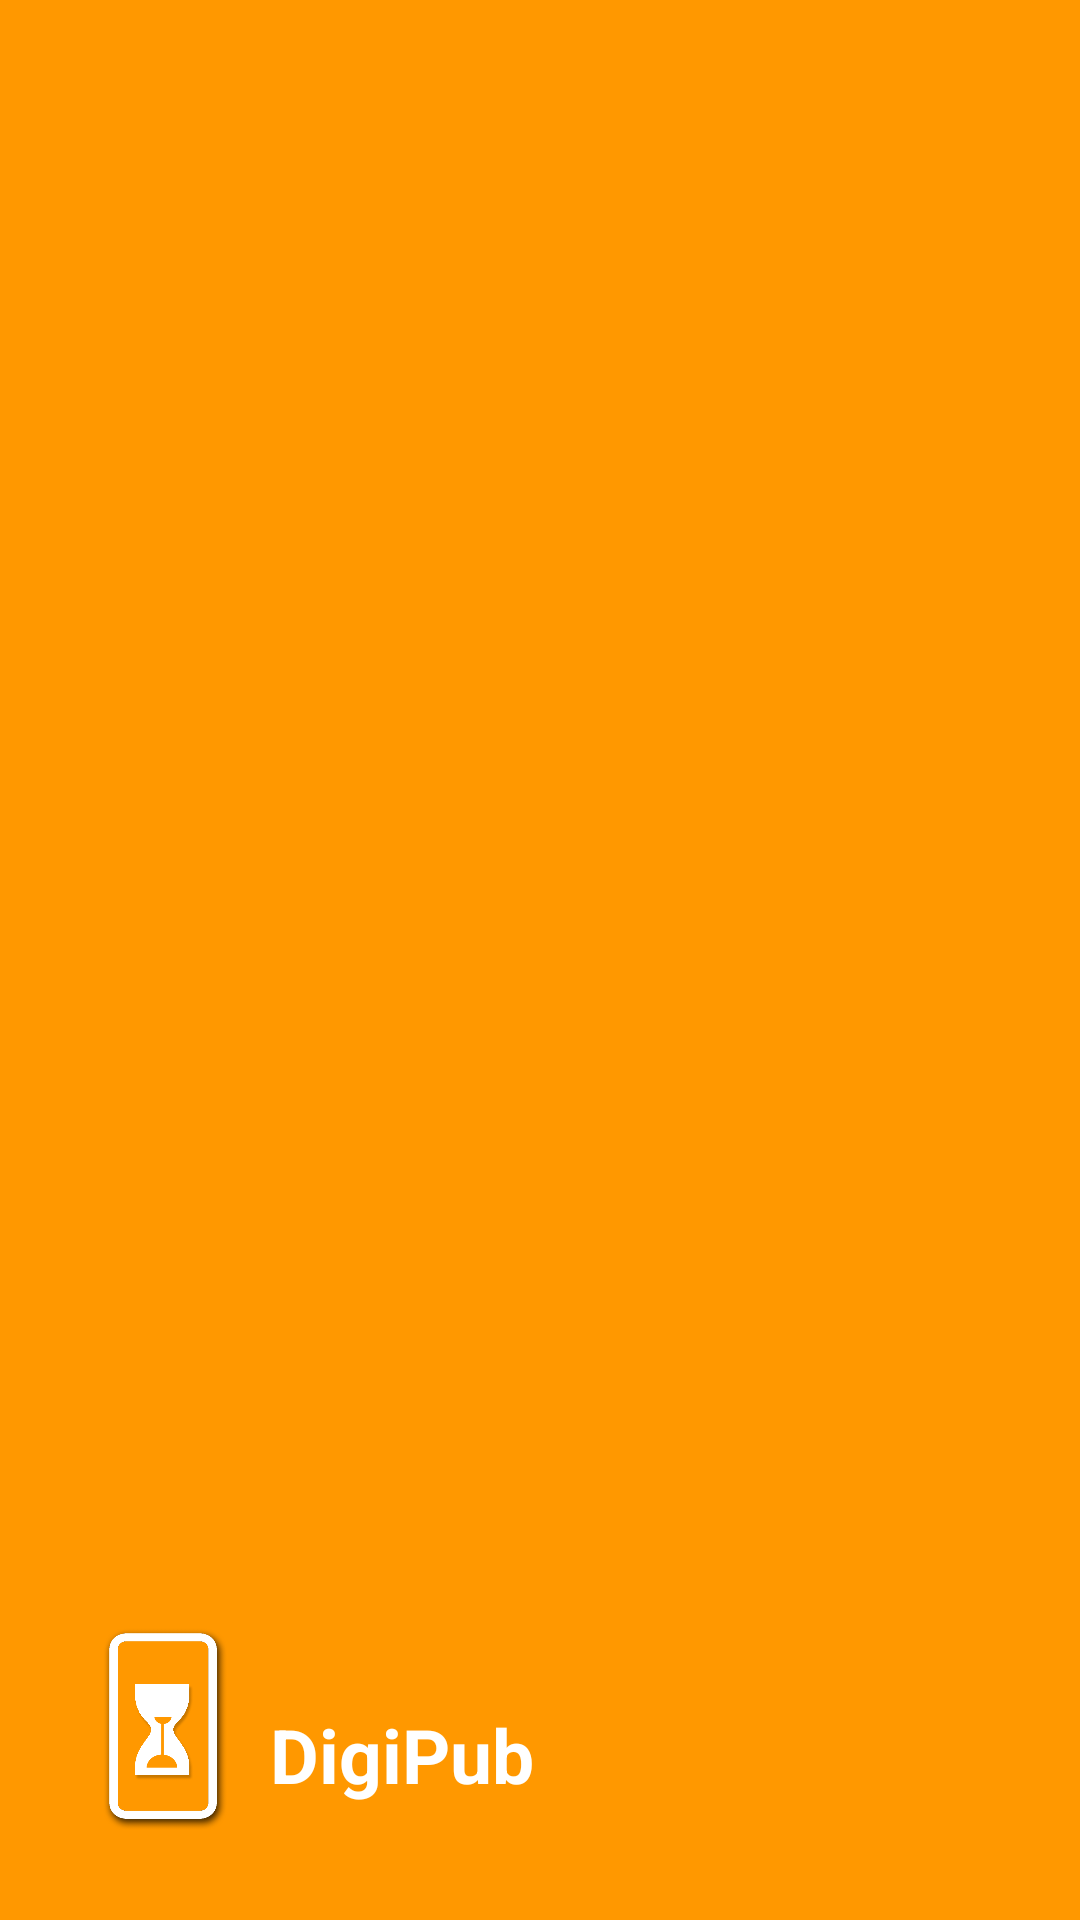

Produce the Android XML layout that renders to this screen, including the resource entries it uses.
<!-- AndroidManifest.xml: application theme AppTheme -->
<!-- res/layout/nav_header.xml -->
<?xml version="1.0" encoding="utf-8"?>
<RelativeLayout xmlns:android="http://schemas.android.com/apk/res/android"
    android:layout_width="match_parent"
    android:layout_height="176dp"
    android:background="@color/colorPrimary"
    android:orientation="vertical"
    android:theme="@style/ThemeOverlay.MaterialComponents.Dark">

    <LinearLayout
        android:layout_marginLeft="20dp"
        android:layout_marginBottom="30dp"
        android:layout_alignParentBottom="true"
        android:layout_width="match_parent"
        android:layout_height="wrap_content"
        android:orientation="horizontal">

        <ImageView
            android:layout_width="70dp"
            android:layout_height="70dp"
            android:src="@drawable/digipub_logo_cropped"/>

        <TextView
            android:layout_gravity="center"
            android:layout_marginTop="10dp"
            android:layout_width="match_parent"
            android:layout_height="wrap_content"
            android:text="@string/app_name"
            android:textStyle="bold"
            android:textColor="@android:color/white"
            android:textSize="25sp" />

    </LinearLayout>


</RelativeLayout>
<!-- resources referenced by this layout -->
<resources>
  <color name="colorPrimary">#ff9800</color>
  <!-- drawable digipub_logo_cropped: png bitmap (drawable, 31741 bytes) -->
  <string name="app_name">DigiPub</string>
  <style name="AppTheme" parent="Theme.MaterialComponents.Light.DarkActionBar">
          
          <item name="colorPrimary">@color/colorPrimary</item>
          <item name="colorPrimaryDark">@color/colorPrimaryDark</item>
          <item name="colorAccent">@color/colorAccent</item>
      </style>
  <color name="colorPrimaryDark">#c66900</color>
  <color name="colorAccent">#ffc947</color>
</resources>
